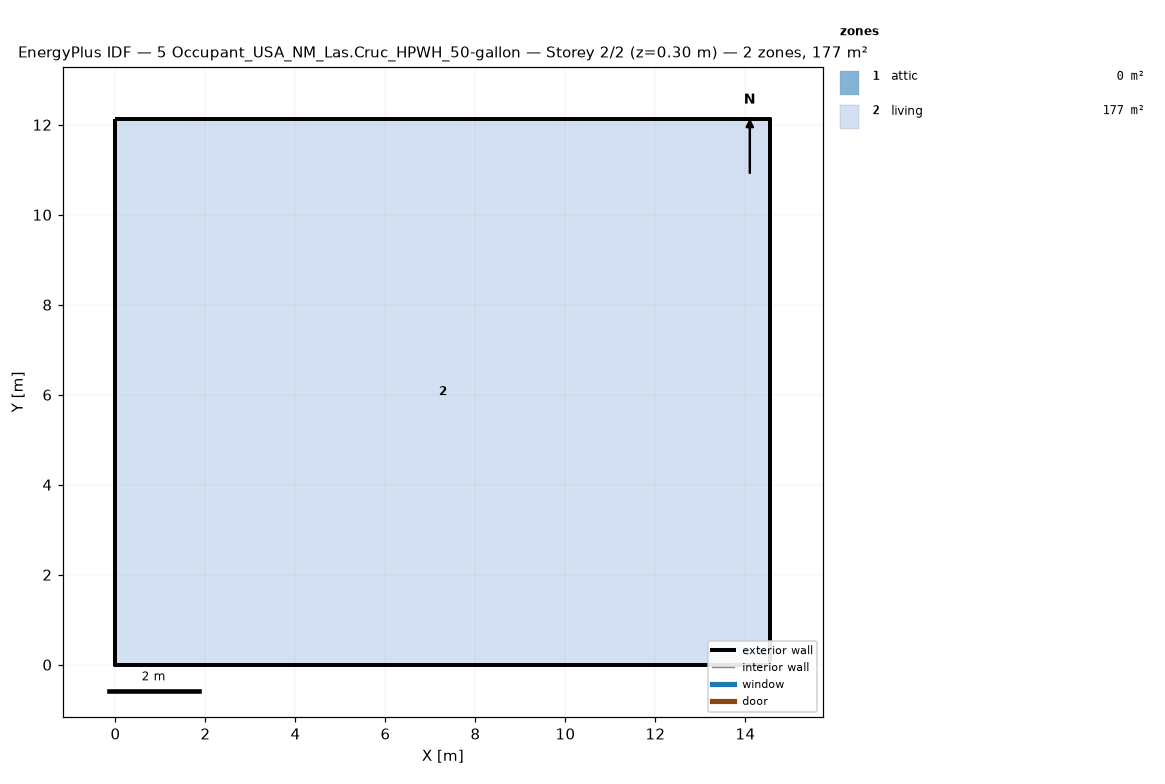
=== STOREY PLAN SPEC (per zone: floor XY polygon, exterior-wall plan segments, windows/doors) ===
zone 1: attic  (0.0 m²)
  exterior wall: (14.55, 0.00) – (14.55, 12.13) – (14.55, 6.06)  [18.2 m]
  exterior wall: (0.00, 12.13) – (0.00, 0.00) – (0.00, 6.06)  [18.2 m]
zone 2: living  (176.5 m²)
  floor: (0.00, 0.00) (0.00, 12.13) (14.55, 12.13) (14.55, 0.00)
  exterior wall: (0.00, 0.00) – (14.55, 0.00)  [14.6 m]
  exterior wall: (14.55, 0.00) – (14.55, 12.13)  [12.1 m]
  exterior wall: (14.55, 12.13) – (0.00, 12.13)  [14.6 m]
  exterior wall: (0.00, 12.13) – (0.00, 0.00)  [12.1 m]

=== DERIVED (storey summary) ===
Building: 5 Occupant_USA_NM_Las.Cruc_HPWH_50-gallon
Storey: 2 of 2  (floor level z = 0.30 m)
Storey gross floor area: 176.5 m²
Zones on this storey: 2
  - attic: floor 0.0 m²; exterior wall 36.4 m (24.5 m²); WWR 0.0%
  - living: floor 176.5 m²; exterior wall 53.4 m (146.4 m²); WWR 0.0%
Zone adjacency: (none detected)